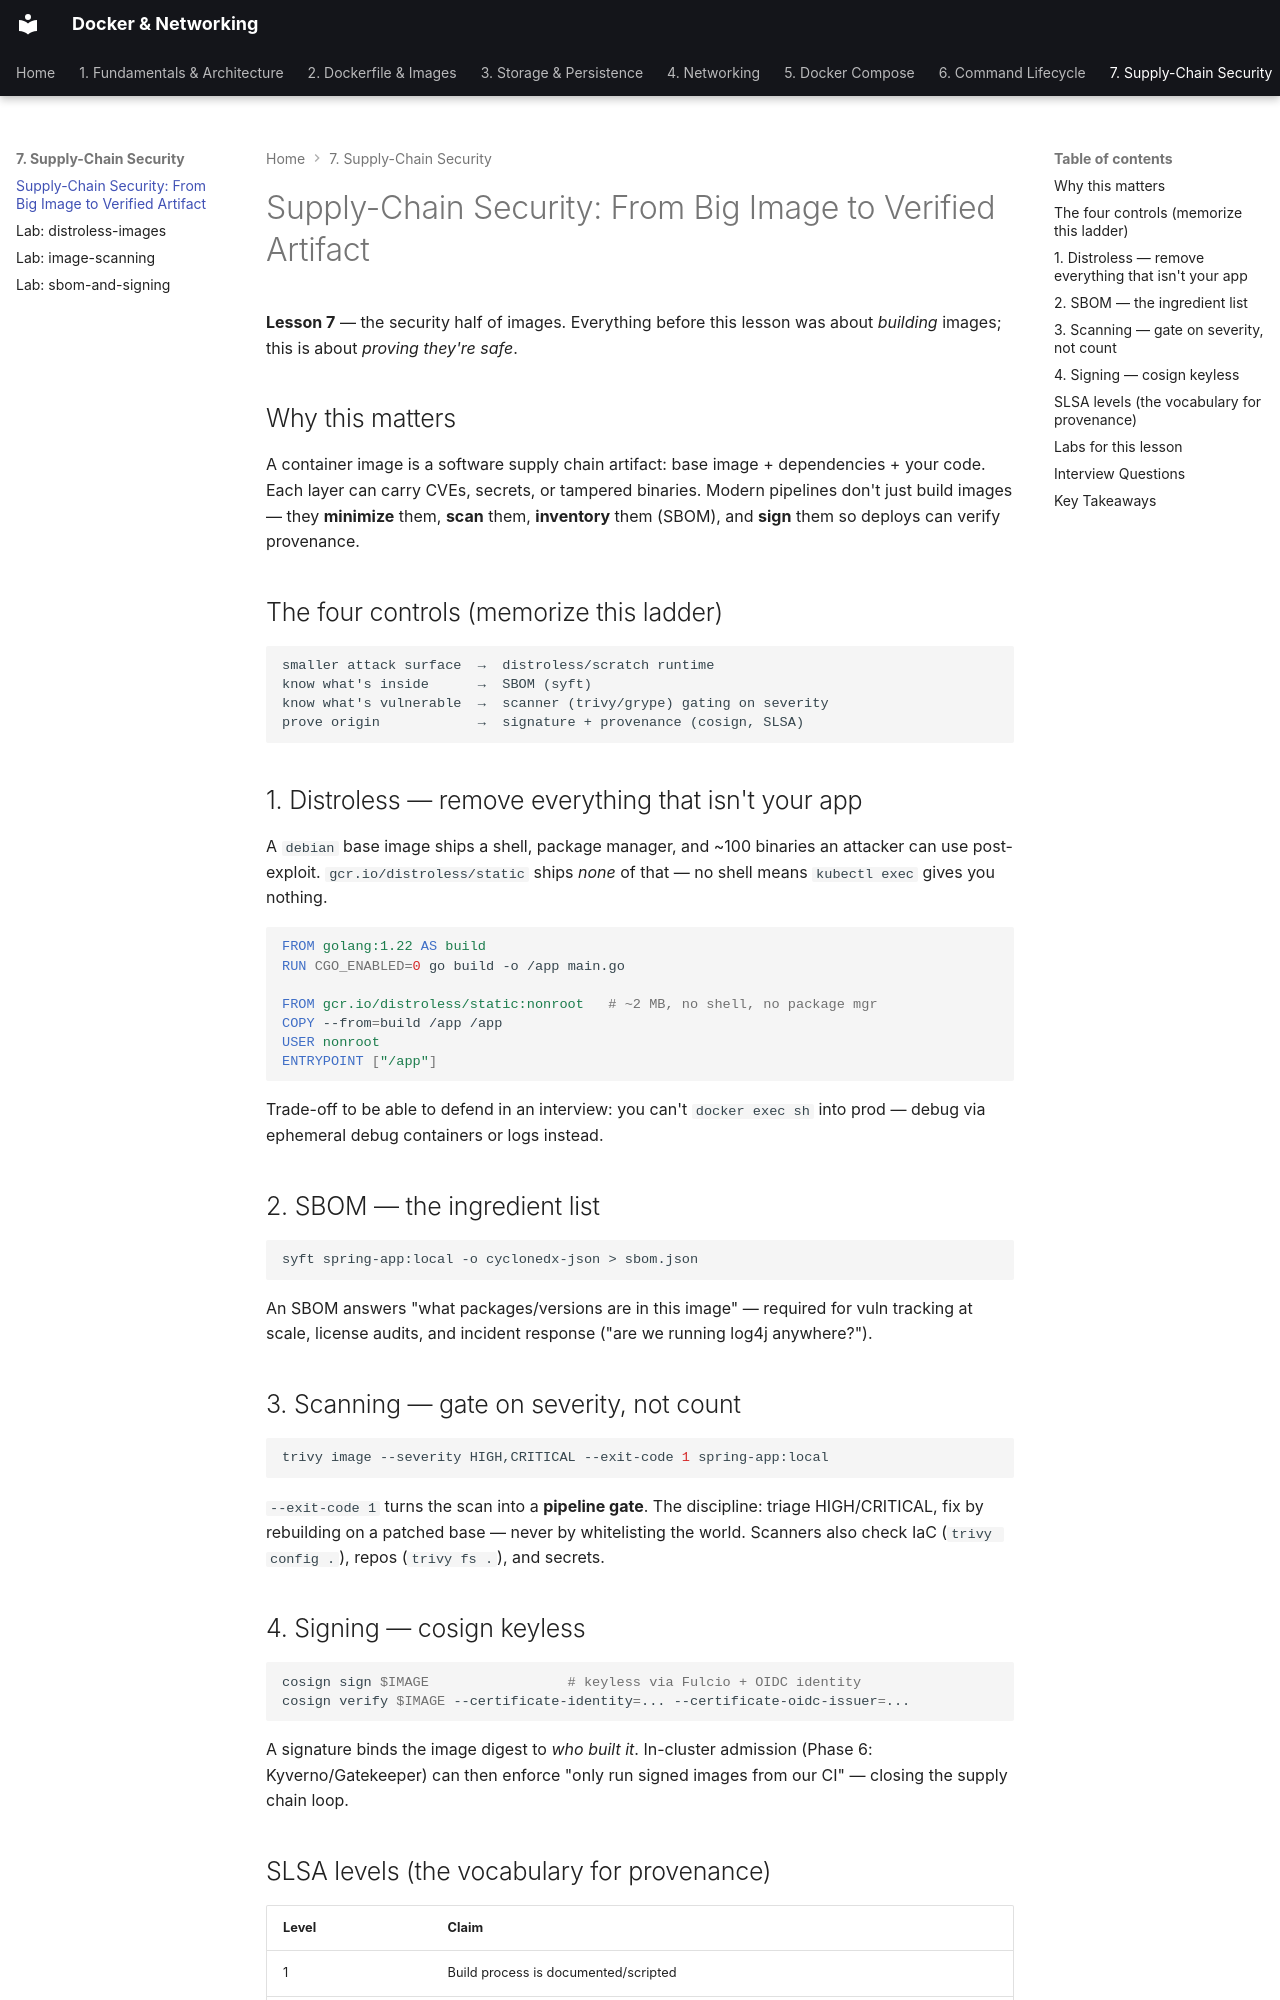

repository: nitinkc/DockerConcepts · page: 07-supply-chain-security/index.html · generator: mkdocs

# Supply-Chain Security: From Big Image to Verified Artifact

**Lesson 7** — the security half of images. Everything before this lesson
was about *building* images; this is about *proving they're safe*.

## Why this matters

A container image is a software supply chain artifact: base image +
dependencies + your code. Each layer can carry CVEs, secrets, or tampered
binaries. Modern pipelines don't just build images — they **minimize** them,
**scan** them, **inventory** them (SBOM), and **sign** them so deploys can
verify provenance.

## The four controls (memorize this ladder)

```
smaller attack surface  →  distroless/scratch runtime
know what's inside      →  SBOM (syft)
know what's vulnerable  →  scanner (trivy/grype) gating on severity
prove origin            →  signature + provenance (cosign, SLSA)
```

## 1. Distroless — remove everything that isn't your app

A `debian` base image ships a shell, package manager, and ~100 binaries an
attacker can use post-exploit. `gcr.io/distroless/static` ships *none* of
that — no shell means `kubectl exec` gives you nothing.

```dockerfile
FROM golang:1.22 AS build
RUN CGO_ENABLED=0 go build -o /app main.go

FROM gcr.io/distroless/static:nonroot   # ~2 MB, no shell, no package mgr
COPY --from=build /app /app
USER nonroot
ENTRYPOINT ["/app"]
```

Trade-off to be able to defend in an interview: you can't `docker exec sh`
into prod — debug via ephemeral debug containers or logs instead.

## 2. SBOM — the ingredient list

```bash
syft spring-app:local -o cyclonedx-json > sbom.json
```

An SBOM answers "what packages/versions are in this image" — required for
vuln tracking at scale, license audits, and incident response ("are we
running log4j anywhere?").

## 3. Scanning — gate on severity, not count

```bash
trivy image --severity HIGH,CRITICAL --exit-code 1 spring-app:local
```

`--exit-code 1` turns the scan into a **pipeline gate**. The discipline:
triage HIGH/CRITICAL, fix by rebuilding on a patched base — never by
whitelisting the world. Scanners also check IaC (`trivy config .`), repos
(`trivy fs .`), and secrets.

## 4. Signing — cosign keyless

```bash
cosign sign $IMAGE                 # keyless via Fulcio + OIDC identity
cosign verify $IMAGE --certificate-identity=... --certificate-oidc-issuer=...
```

A signature binds the image digest to *who built it*. In-cluster admission
(Phase 6: Kyverno/Gatekeeper) can then enforce "only run signed images from
our CI" — closing the supply chain loop.
